6-way image classification set "Dataset" from GitHub (the-abood/AI-Powered-Self-Checkout-Systems-in-Retail-Environments); label vocabulary: blue boost, pepsi, purple boost, quavers, red boost, tuna sandwich.

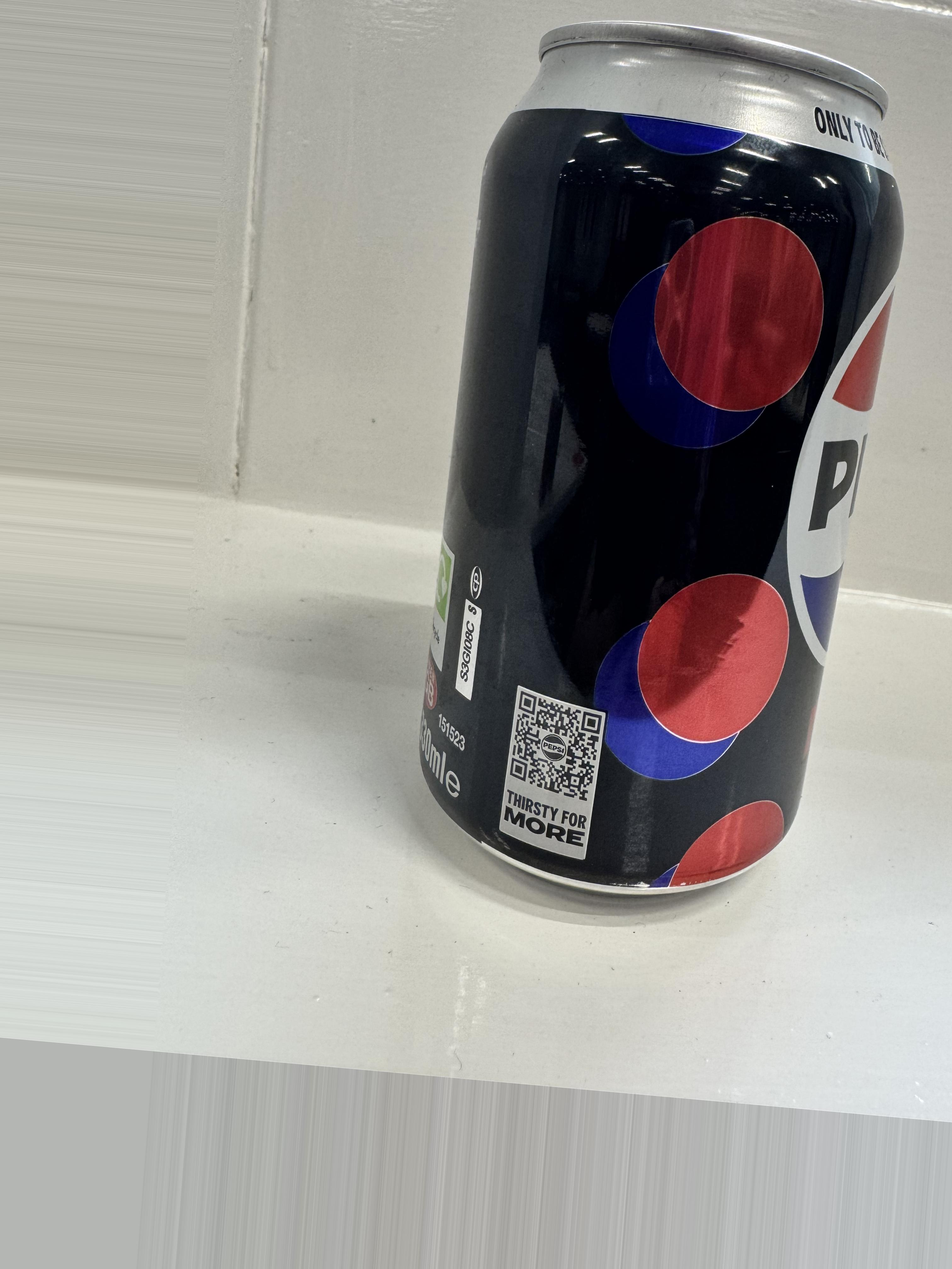
Label: pepsi

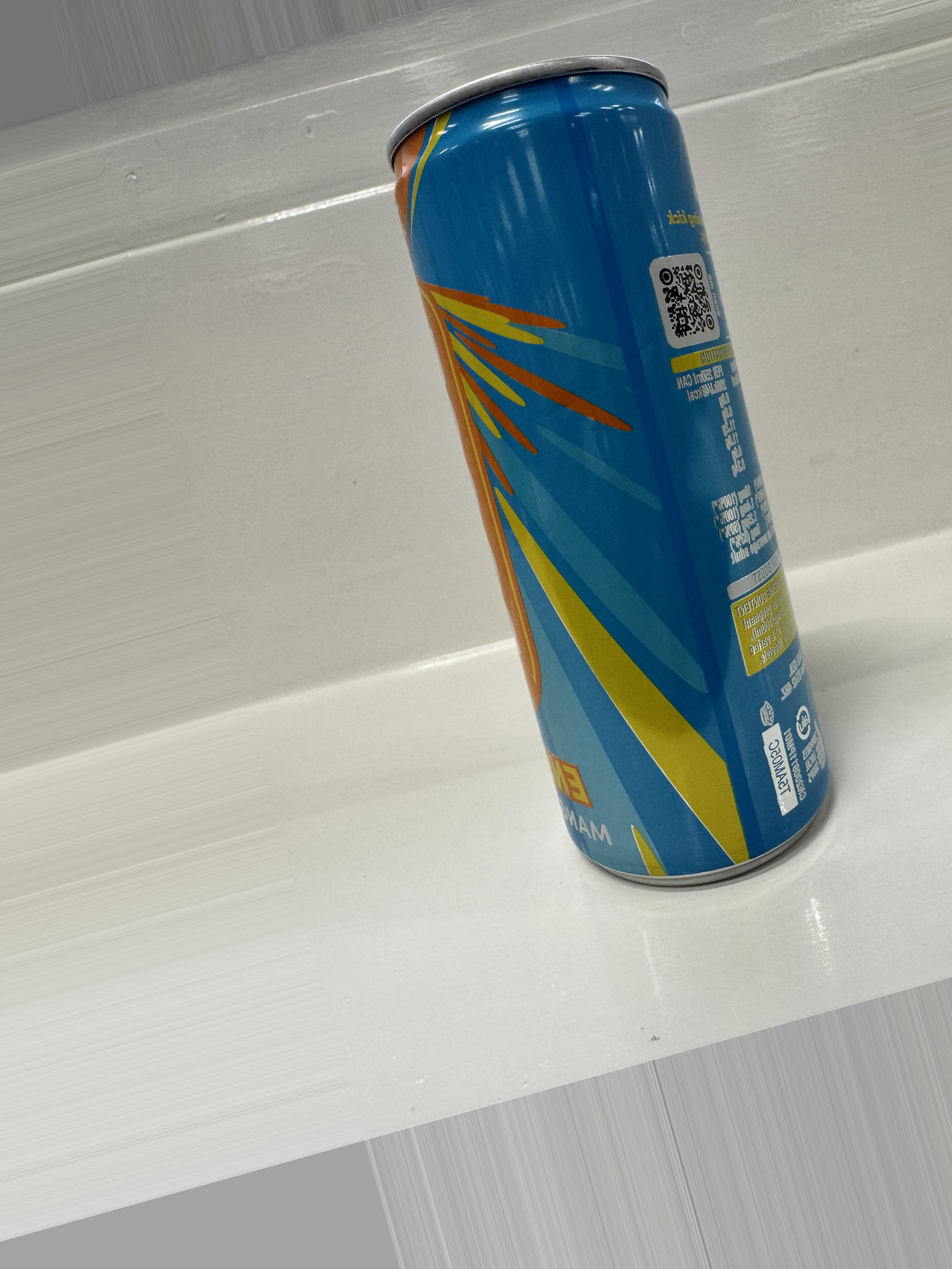
Label: blue boost

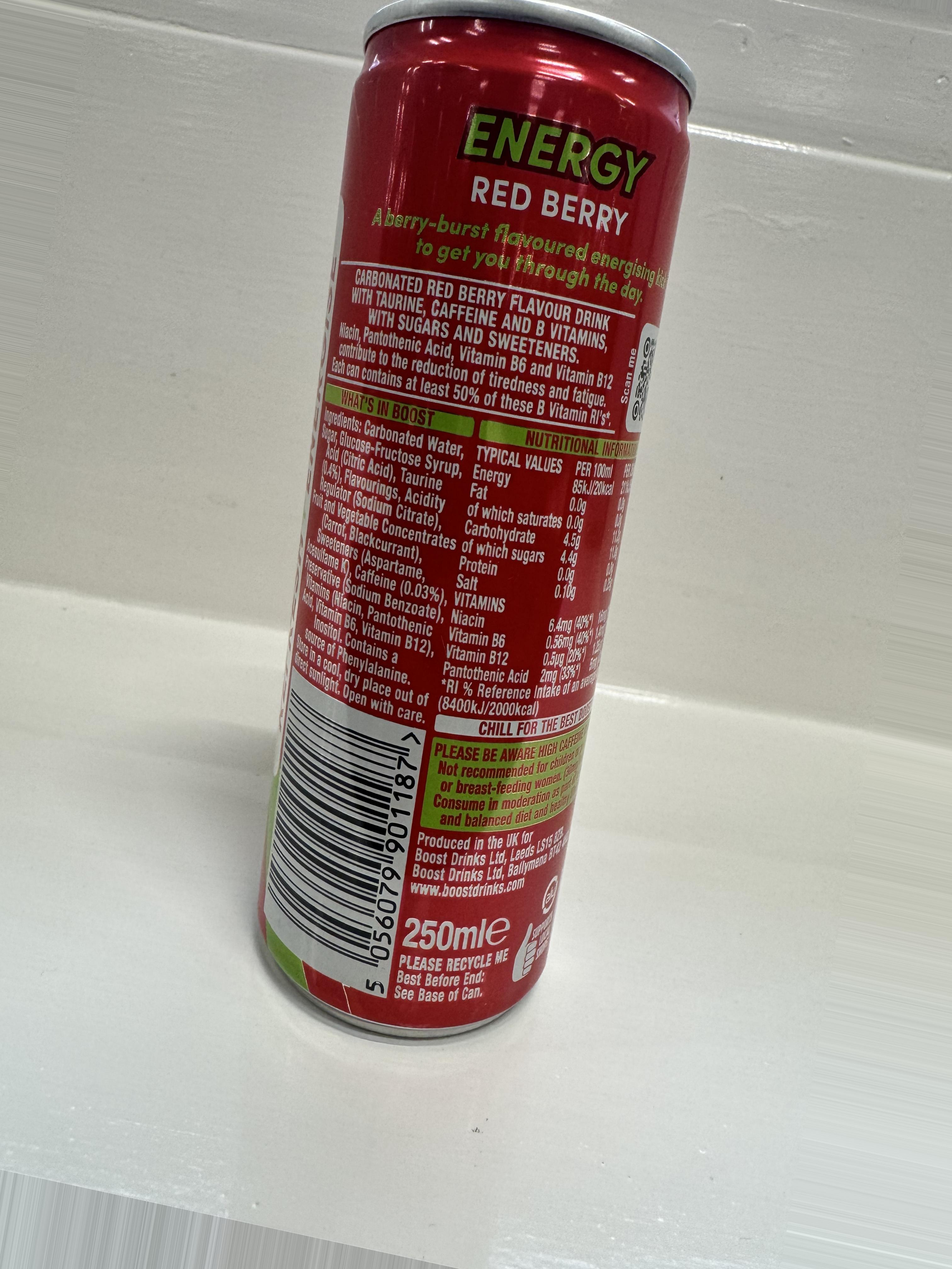
Label: red boost

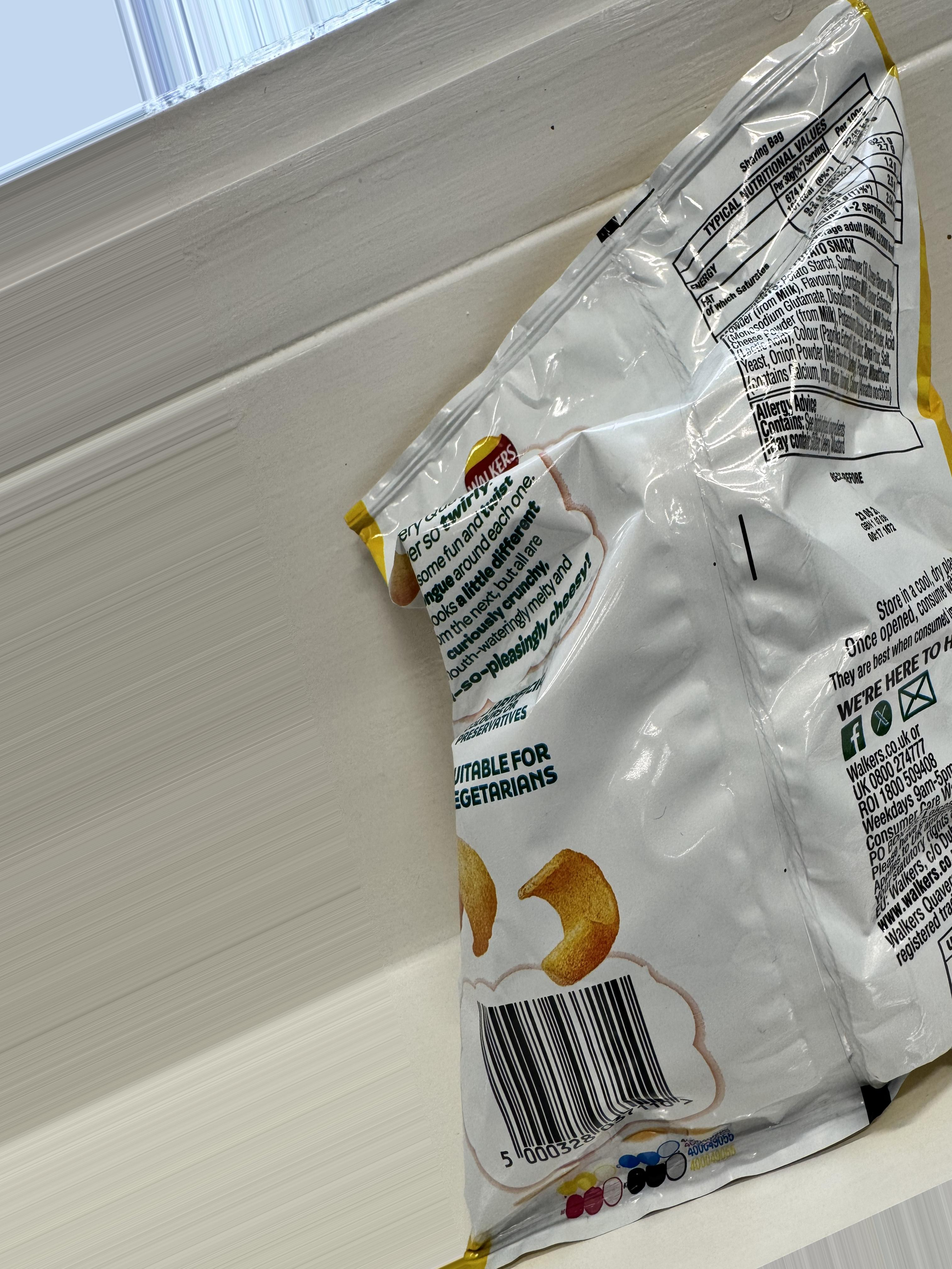
Label: quavers

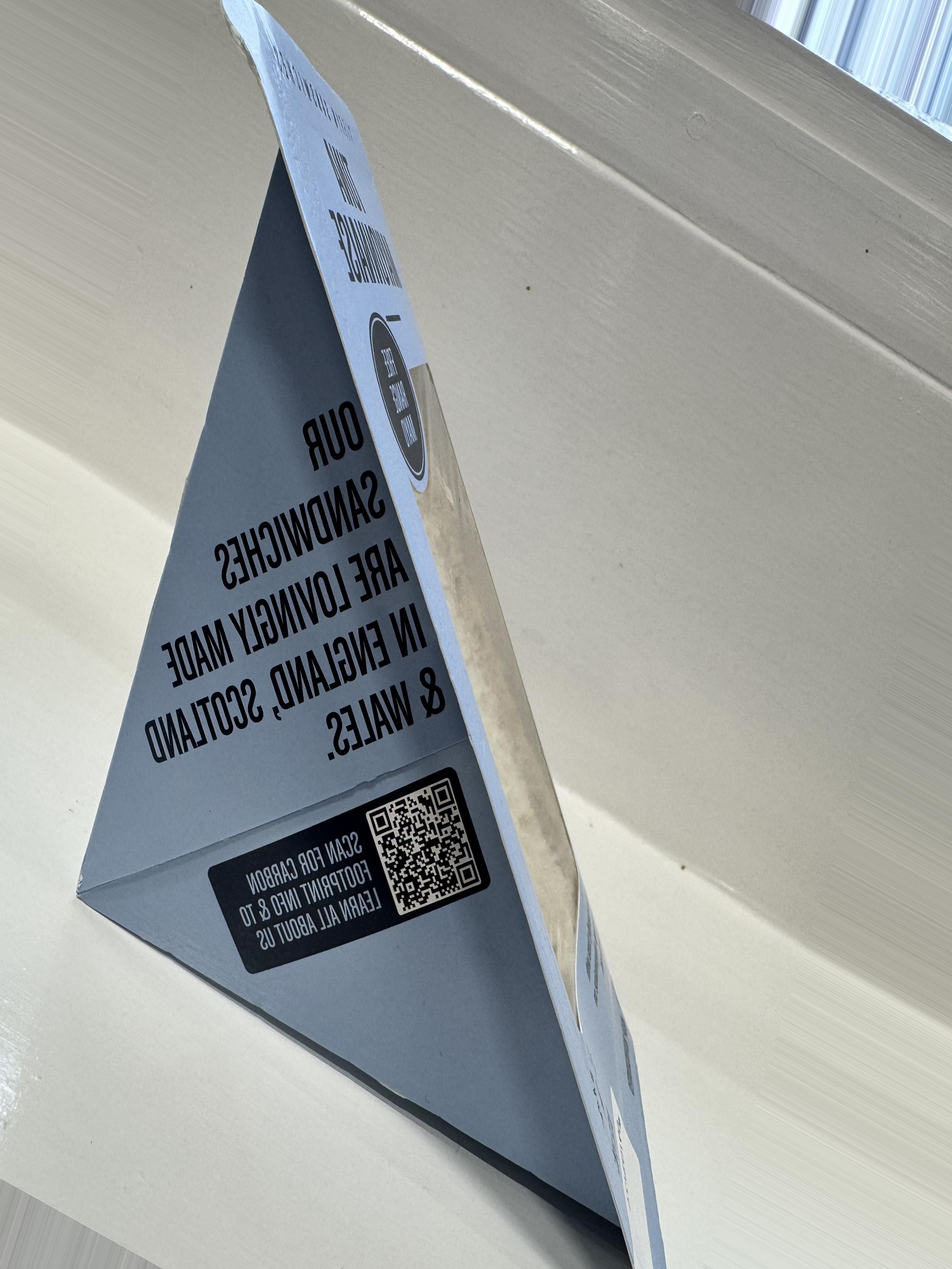
Label: tuna sandwich

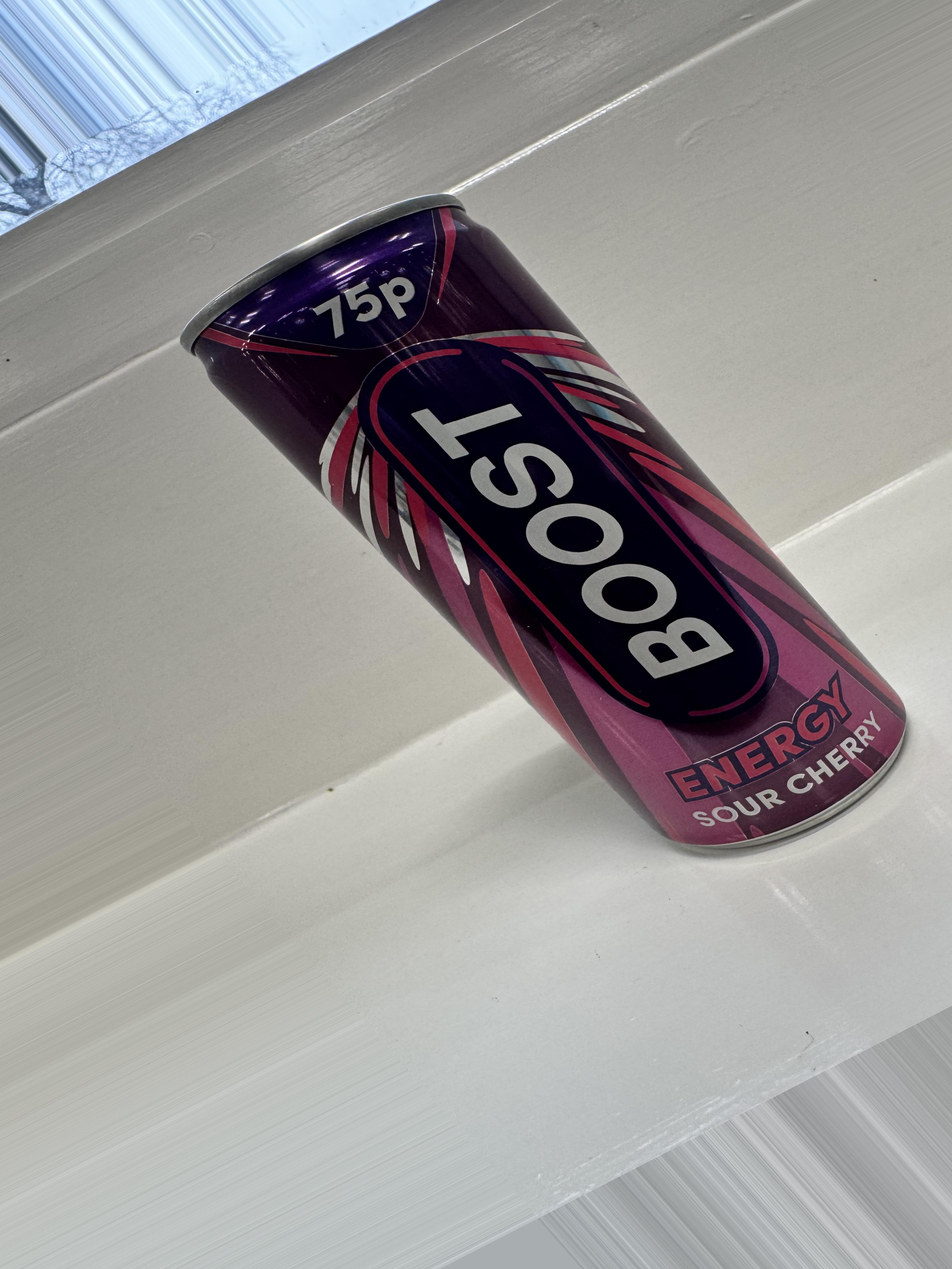
Label: purple boost
